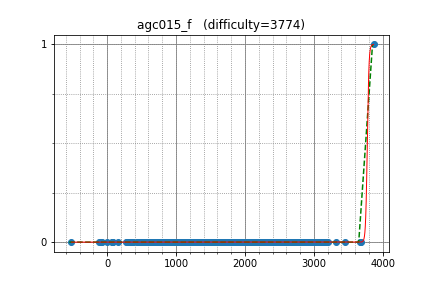

Source data for this figure (header and first rows):
sky58, 2931.200315, 0
TeaPot, 3048, 0
maryanna2016, 2851, 0
cospleermusora, 3679, 0
w4yneb0t, 3866, 1
Reyna, 2891, 0
skydec, 2799, 0
dreamoon, 3030, 0
Golovanov399, 2934, 0
uwi, 3059, 0
voover, 2997, 0
Petr, 3668, 0
yutaka1999, 3444, 0
yjqqqaq, 2658, 0
aaaaajack, 3134, 0
logicmachine, 2712, 0
chemthan, 2644, 0
rickytheta, 2719, 0
kajebiii, 2442, 0
goodqt, 2379, 0
Namnamseo, 2336, 0
kobae964, 2578, 0
wxh010910, 3182, 0
eddy1021, 2757, 0
Vegetable, 2429, 0
lis, 2292, 0
ilyakor, 3201, 0
shik, 2945, 0
jonathanirvings, 2599, 0
sigma425, 3115, 0
khadaev, 3073, 0
rxdoi, 2467, 0
nwin, 2308, 0
E869120, 2404, 0
Ping_Pong, 2718, 0
math, 2600, 0
liu_runda, 2097, 0
PIandS, 2333, 0
Timur_Sitdikov, 2558, 0
savinov, 2623, 0
dragoon, 2605, 0
baz93, 3116, 0
chokudai, 3155, 0
Huziwara, 3120, 0
King_George, 2846, 0
maroonrk, 3011, 0
ogiekako, 2092, 0
catupper, 2589, 0
liympanda, 2795, 0
latte0119, 2758, 0
negativeb, 2533, 0
nhirokinet, 841.2, 0
yokozuna57, 3052, 0
afaji321, 1831, 0
t1016d, 2572, 0
akinomyoga, 1810, 0
merom686, 1746, 0
btk15049, 2420, 0
melnyk, 2630, 0
eiya, 2052, 0
potetisensei, 2245, 0
... 750 more rows
